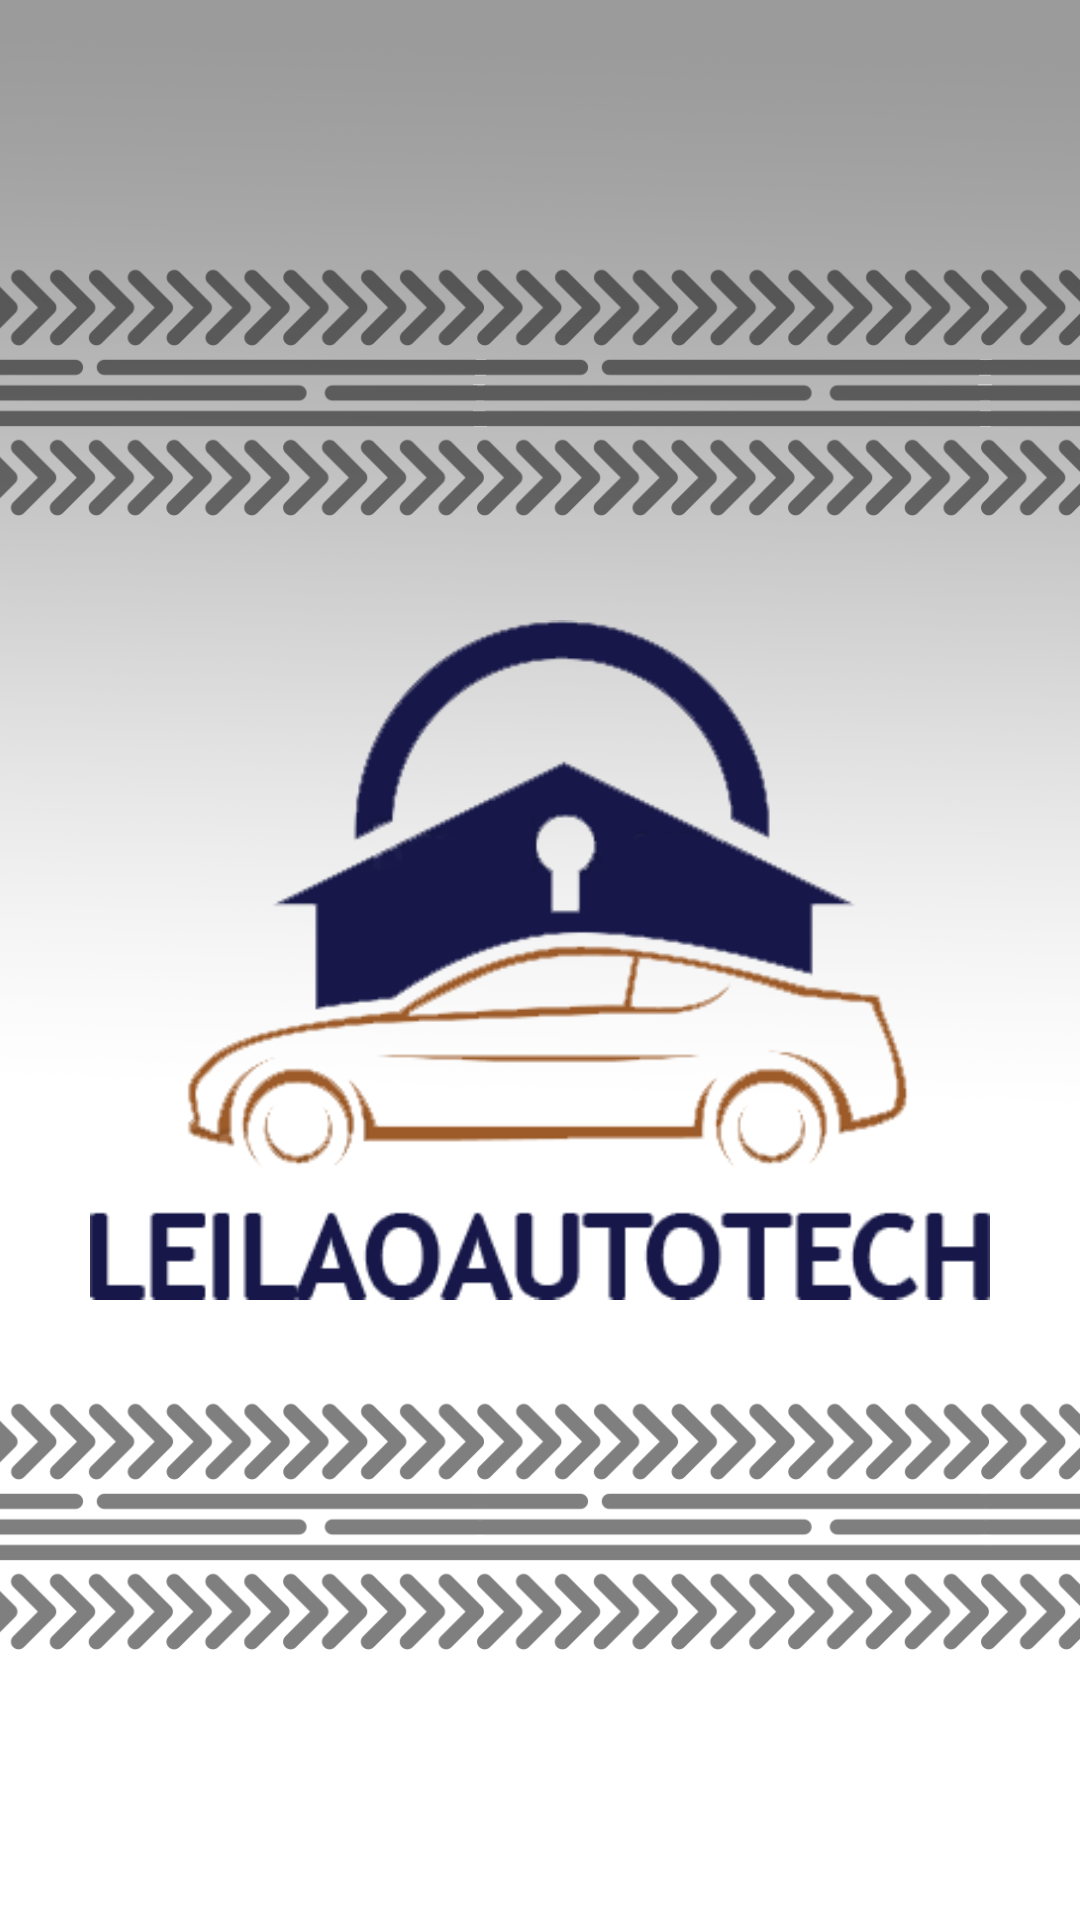

Write the Android layout XML for this screen, with the resource values it uses.
<!-- AndroidManifest.xml: application theme AppTheme -->
<!-- res/layout/intro_1.xml -->
<?xml version="1.0" encoding="utf-8"?>
<androidx.constraintlayout.widget.ConstraintLayout xmlns:android="http://schemas.android.com/apk/res/android"
    xmlns:app="http://schemas.android.com/apk/res-auto"
    xmlns:tools="http://schemas.android.com/tools"
    android:layout_width="match_parent"
    android:layout_height="match_parent"
    android:background="@drawable/fundo"
    >


    <ImageView
        android:id="@+id/imageView2"
        android:layout_width="300dp"
        android:layout_height="300dp"
        app:layout_constraintBottom_toBottomOf="parent"
        app:layout_constraintEnd_toEndOf="parent"
        app:layout_constraintStart_toStartOf="parent"
        app:layout_constraintTop_toTopOf="parent"
        app:srcCompat="@drawable/logo23" />

    <TextView
        android:id="@+id/textView3"
        android:layout_width="wrap_content"
        android:layout_height="wrap_content"
        android:layout_marginTop="328dp"
        android:text=""
        android:textColor="@color/black"
        android:textSize="25sp"
        app:layout_constraintEnd_toEndOf="parent"
        app:layout_constraintHorizontal_bias="0.532"
        app:layout_constraintStart_toStartOf="parent"
        app:layout_constraintTop_toTopOf="@+id/imageView2" />

    











</androidx.constraintlayout.widget.ConstraintLayout>
<!-- resources referenced by this layout -->
<resources>
  <color name="black">#000000</color>
  <!-- drawable fundo: png bitmap (drawable, 507122 bytes) -->
  <!-- drawable logo23: png bitmap (drawable-v24, 22552 bytes) -->
  <style name="AppTheme" parent="Theme.AppCompat.Light.NoActionBar">
          
          <item name="colorPrimary">@color/bazul</item>
          <item name="colorPrimaryDark">@color/laranja</item>
          <item name="colorAccent">@color/black</item>
      </style>
  <color name="bazul">#171849</color>
  <color name="laranja">#171849</color>
</resources>
